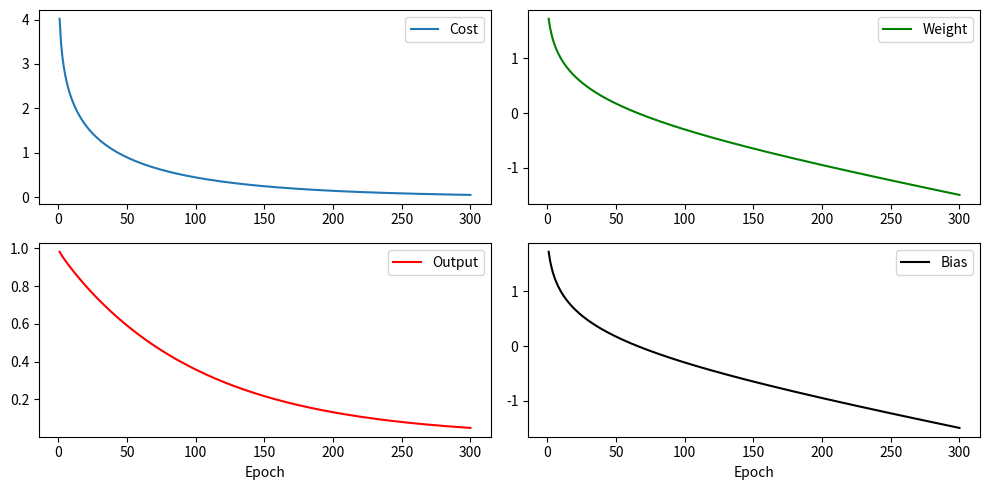

Write Python code to recreate this figure.
# -*- coding: utf-8 -*-
"""
Created on Fri Aug  3 20:04:02 2018

@author:
"""

# chapter 3, animation 1
import math
def cost(x):    return -math.log(1-x)
def costd(x):   return 1/(1-x)
def s(x):       return 1/(1+math.exp(-x))
def ov(w,b):    return s(w+b)
x = 1
w0 = 2
b0 = 2
eta = 0.005
w = w0
b = b0
Y = []
X = []
A = []
W = []
B = []
while x <= 300:
    a = ov(w,b)
    d = costd(a)
    w = w - eta * d
    b = b - eta * d
    y = cost(a)
    X.append(x)
    Y.append(y)
    W.append(w)
    B.append(b)
    A.append(a)
    x = x + 1

import matplotlib.pyplot as plt
plt.figure(figsize=(10,5))
plt.subplot(2,2,1)
plt.plot(X,Y)
plt.legend(['Cost'],loc=0)
plt.subplot(2,2,3)
plt.plot(X,A,'red')
plt.xlabel('Epoch')
plt.legend(['Output'],loc=0)
plt.subplot(2,2,2)
plt.plot(X,W,'green')
plt.legend(['Weight'],loc=0)
plt.subplot(2,2,4)
plt.plot(X,B,'black')
plt.xlabel('Epoch')
plt.legend(['Bias'],loc=0)
plt.tight_layout()
plt.savefig('animation_34',dpi=300,pad_inches=0,bbox_inches=0)
#plt.plot(X,B)
#plt.plot(X,W)

    
